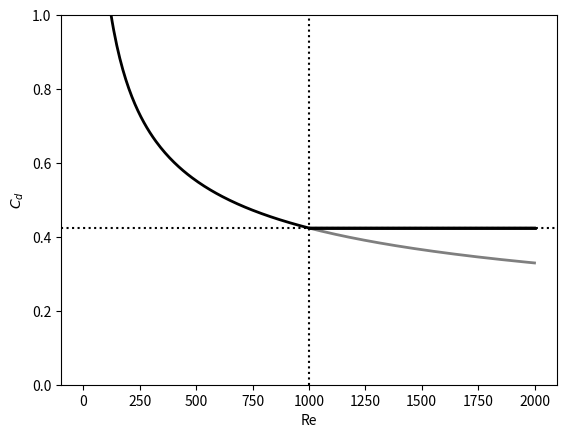

This chart was generated by the following Python code:
import numpy as np
import matplotlib.pyplot as plt


Re = np.linspace(1, 2e3, 300)
Cd = 24/Re * (1 + Re**(2/3)/6)
plt.plot(Re[Re>1000], Cd[Re>1000], color='k', lw=2, alpha=0.5)
Cd[Re>1000] = 0.424
plt.plot(Re, Cd, color='k', lw=2)
plt.plot([1e3, 2e3], [0.424, 0.424], color='k', lw=2)
plt.axvline(1e3, color='k', ls=':')
plt.axhline(0.424, color='k', ls=':')
plt.xlabel('Re')
plt.ylim([0,1])
plt.ylabel('$C_d$')
plt.show()
plt.close()
